Image classification data set "data" (rishireddy1122/waste-classification on GitHub). Class labels (6): cardboard, glass, litter, metal, paper, plastic.

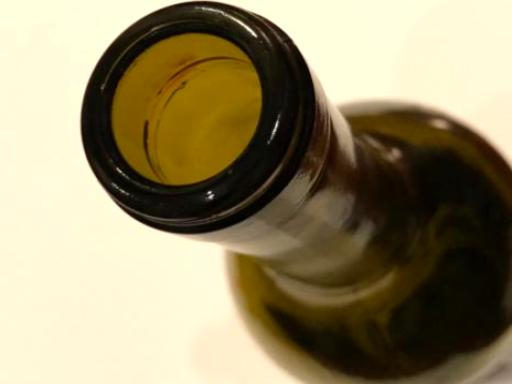
Label: glass

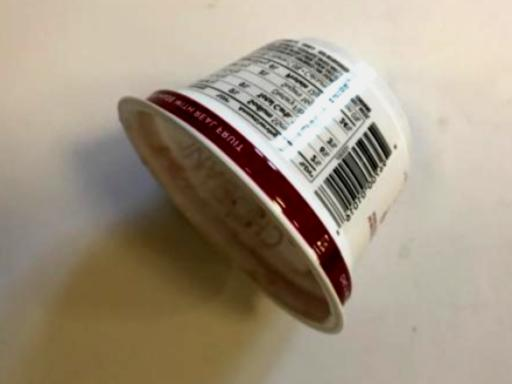
Label: litter

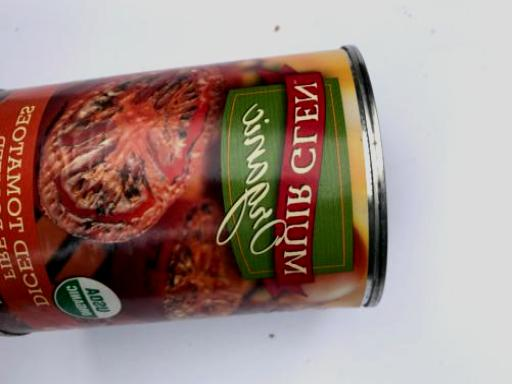
Label: metal

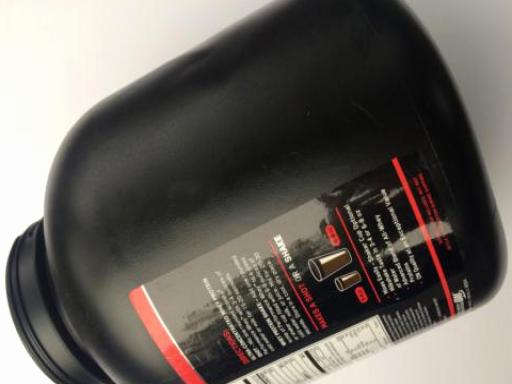
Label: plastic

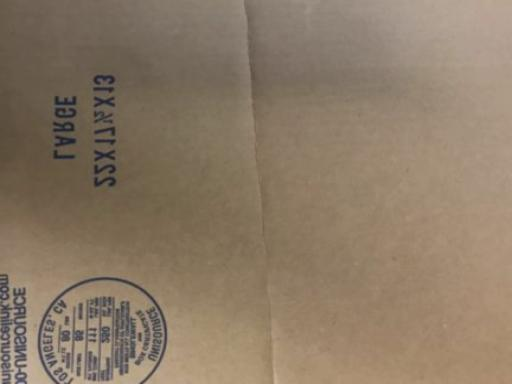
Label: cardboard

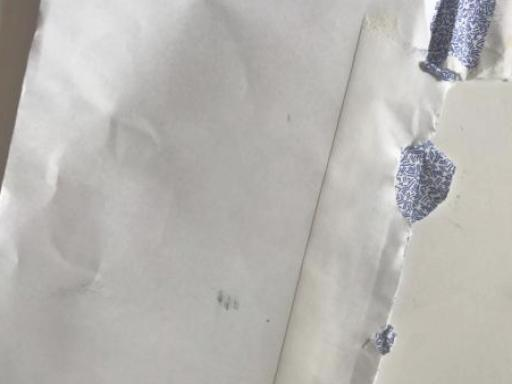
Label: paper
